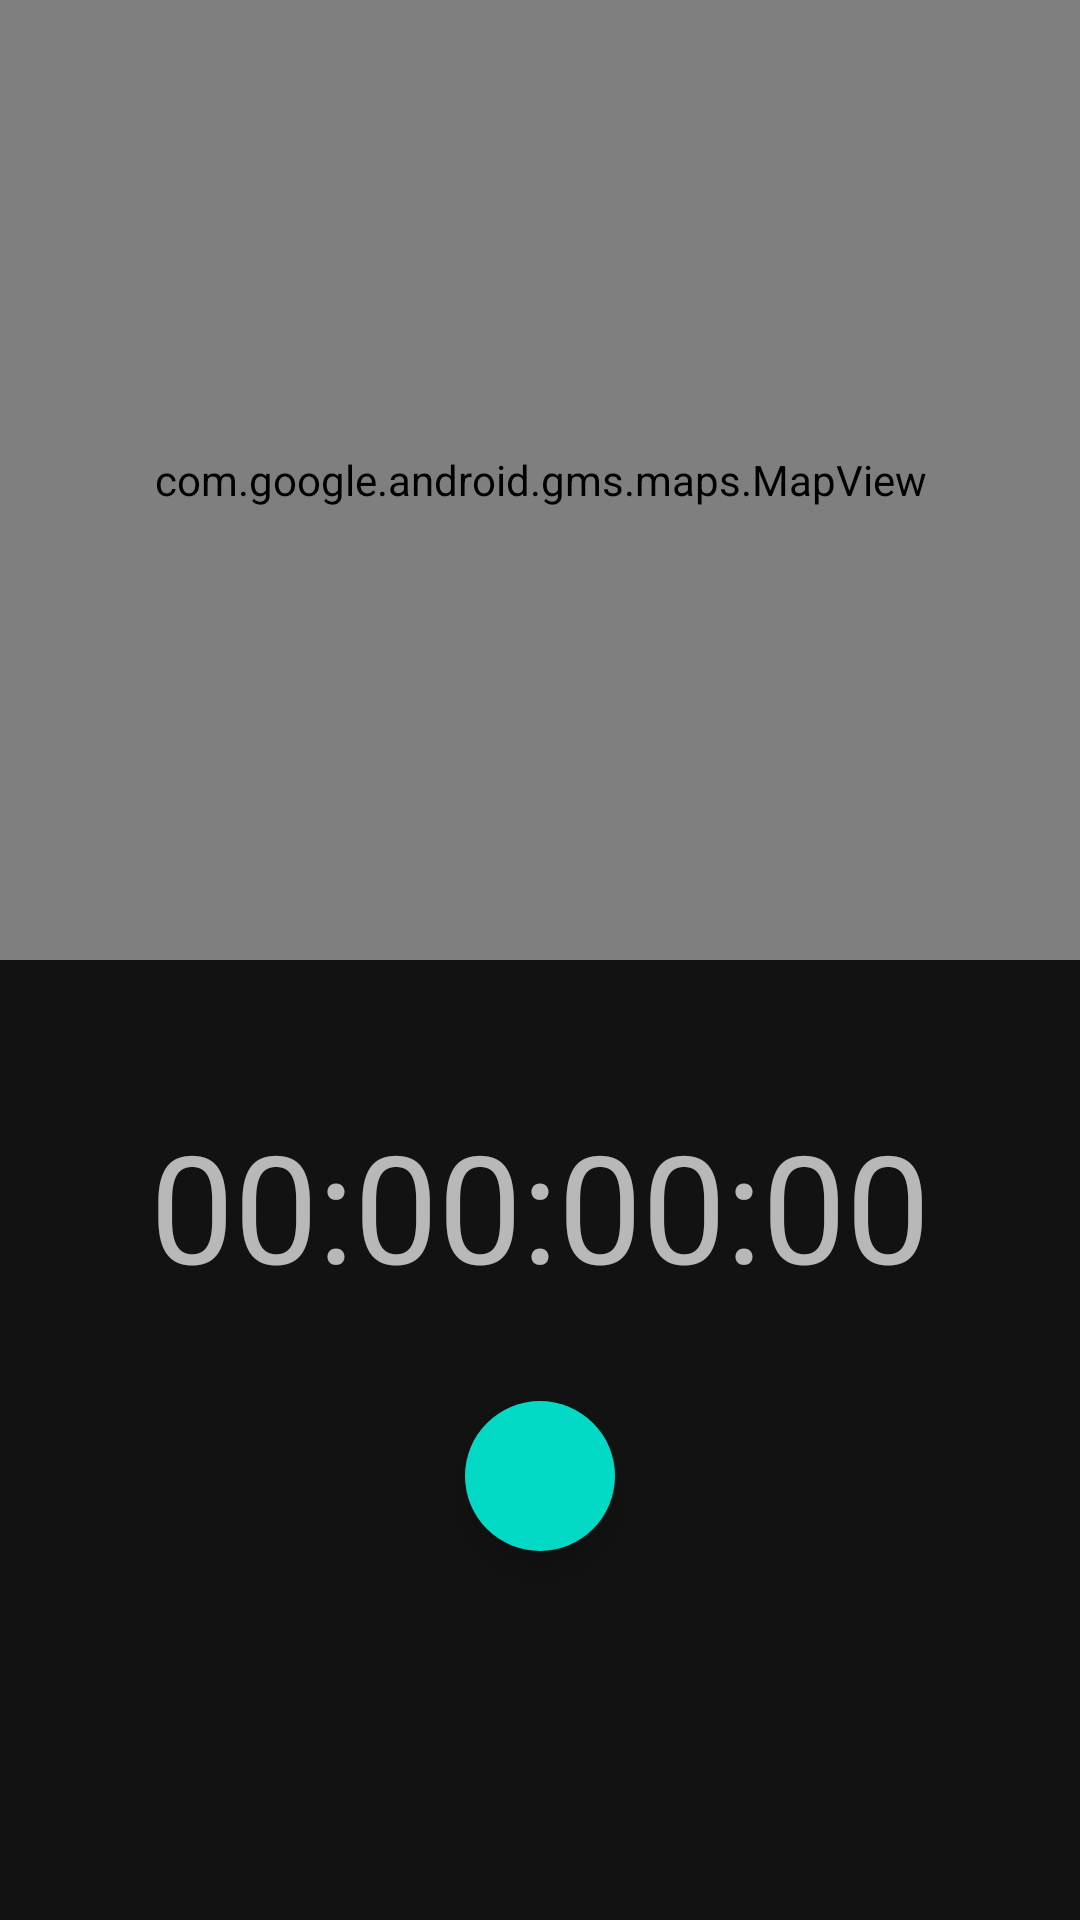

This screen was rendered from an Android layout file. Write that file and the resources it references.
<!-- AndroidManifest.xml: application theme Theme.RunTracker -->
<!-- res/layout/fragment_tracking.xml -->
<?xml version="1.0" encoding="utf-8"?>
<androidx.constraintlayout.widget.ConstraintLayout xmlns:android="http://schemas.android.com/apk/res/android"
    xmlns:app="http://schemas.android.com/apk/res-auto"
    xmlns:tools="http://schemas.android.com/tools"
    android:layout_width="match_parent"
    android:layout_height="match_parent">

    <com.google.android.gms.maps.MapView
        android:id="@+id/mapView"
        android:layout_width="match_parent"
        android:layout_height="0dp"
        app:layout_constraintBottom_toTopOf="@+id/bottomLayout"
        app:layout_constraintEnd_toEndOf="parent"
        app:layout_constraintHorizontal_bias="0.5"
        app:layout_constraintStart_toStartOf="parent"
        app:layout_constraintTop_toTopOf="parent" />

    <androidx.constraintlayout.widget.ConstraintLayout
        android:id="@+id/bottomLayout"
        android:layout_width="0dp"
        android:layout_height="0dp"
        app:layout_constraintBottom_toBottomOf="parent"
        app:layout_constraintEnd_toEndOf="parent"
        app:layout_constraintStart_toStartOf="parent"
        app:layout_constraintTop_toBottomOf="@id/mapView">

        <androidx.constraintlayout.widget.Guideline
            android:id="@+id/guidelineStart"
            android:layout_width="wrap_content"
            android:layout_height="wrap_content"
            android:orientation="vertical"
            app:layout_constraintGuide_begin="16dp" />

        <androidx.constraintlayout.widget.Guideline
            android:id="@+id/guidelineEnd"
            android:layout_width="wrap_content"
            android:layout_height="wrap_content"
            android:orientation="vertical"
            app:layout_constraintGuide_end="16dp" />

        <androidx.constraintlayout.widget.Guideline
            android:id="@+id/guidelineTop"
            android:layout_width="wrap_content"
            android:layout_height="wrap_content"
            android:orientation="horizontal"
            app:layout_constraintGuide_begin="16dp" />

        <androidx.constraintlayout.widget.Guideline
            android:id="@+id/guidelineBottom"
            android:layout_width="wrap_content"
            android:layout_height="wrap_content"
            android:orientation="horizontal"
            app:layout_constraintGuide_end="16dp" />

        <com.google.android.material.textview.MaterialTextView
            android:id="@+id/textViewTimer"
            android:layout_width="wrap_content"
            android:layout_height="wrap_content"
            android:text="00:00:00:00"
            android:textSize="50sp"
            app:layout_constraintBottom_toTopOf="@id/controlsLayout"
            app:layout_constraintEnd_toEndOf="@id/guidelineEnd"
            app:layout_constraintHorizontal_bias="0.5"
            app:layout_constraintStart_toStartOf="@id/guidelineStart"
            app:layout_constraintTop_toTopOf="@id/guidelineTop"
            app:layout_constraintVertical_bias="0.3"
            app:layout_constraintVertical_chainStyle="packed" />

        <androidx.constraintlayout.widget.ConstraintLayout
            android:id="@+id/controlsLayout"
            android:layout_width="0dp"
            app:layout_constraintBottom_toBottomOf="@id/guidelineBottom"
            android:layout_height="wrap_content"
            app:layout_constraintEnd_toEndOf="@id/guidelineEnd"
            app:layout_constraintStart_toStartOf="@id/guidelineStart"
            app:layout_constraintTop_toBottomOf="@id/textViewTimer">

            <com.google.android.material.button.MaterialButton
                android:id="@+id/buttonPlayPause"
                style="@style/Widget.MaterialComponents.ExtendedFloatingActionButton.Icon"
                android:layout_width="50dp"
                android:layout_height="50dp"
                android:layout_margin="32dp"
                android:paddingStart="22dp"
                android:paddingEnd="22dp"
                app:icon="@drawable/ic_play"
                app:iconGravity="textStart"
                app:iconPadding="0dp"
                app:iconSize="24dp"
                app:layout_constraintBottom_toBottomOf="parent"
                app:layout_constraintEnd_toStartOf="@id/buttonStop"
                app:layout_constraintHorizontal_bias="0.5"
                app:layout_constraintHorizontal_chainStyle="packed"
                app:layout_constraintStart_toStartOf="parent"
                app:layout_constraintTop_toTopOf="parent"
                app:shapeAppearanceOverlay="@style/ShapeAppearanceOverlay.MyApp.Button.Circle" />

            <com.google.android.material.button.MaterialButton
                android:id="@+id/buttonStop"
                style="@style/Widget.MaterialComponents.ExtendedFloatingActionButton.Icon"
                android:layout_width="50dp"
                android:layout_height="50dp"
                android:layout_margin="32dp"
                android:paddingStart="22dp"
                android:paddingEnd="22dp"
                app:icon="@drawable/ic_stop"
                app:iconGravity="textStart"
                app:iconPadding="0dp"
                app:iconSize="24dp"
                android:visibility="gone"
                app:layout_constraintBottom_toBottomOf="parent"
                app:layout_constraintEnd_toEndOf="parent"
                app:layout_constraintHorizontal_bias="0.5"
                app:layout_constraintStart_toEndOf="@+id/buttonPlayPause"
                app:layout_constraintTop_toTopOf="parent"
                app:shapeAppearanceOverlay="@style/ShapeAppearanceOverlay.MyApp.Button.Circle"
                tools:visibility="visible" />

        </androidx.constraintlayout.widget.ConstraintLayout>


    </androidx.constraintlayout.widget.ConstraintLayout>

</androidx.constraintlayout.widget.ConstraintLayout>
<!-- resources referenced by this layout -->
<resources>
  <style name="ShapeAppearanceOverlay.MyApp.Button.Circle" parent="">
          <item name="cornerFamily">rounded</item>
          <item name="cornerSize">50%</item>
      </style>
  <style name="Theme.RunTracker" parent="Theme.MaterialComponents.NoActionBar">
          
          <item name="colorPrimary">@color/purple_500</item>
          <item name="colorPrimaryVariant">@color/purple_700</item>
          <item name="colorOnPrimary">@color/white</item>
          
          <item name="colorSecondary">@color/teal_200</item>
          <item name="colorSecondaryVariant">@color/teal_700</item>
          <item name="colorOnSecondary">@color/black</item>
          
          <item name="android:statusBarColor" tools:targetApi="l">?attr/colorPrimaryVariant</item>
          
      </style>
  <color name="purple_500">#FF6200EE</color>
  <color name="purple_700">#FF3700B3</color>
  <color name="white">#FFFFFFFF</color>
  <color name="teal_200">#FF03DAC5</color>
  <color name="teal_700">#FF018786</color>
  <color name="black">#FF000000</color>
</resources>
